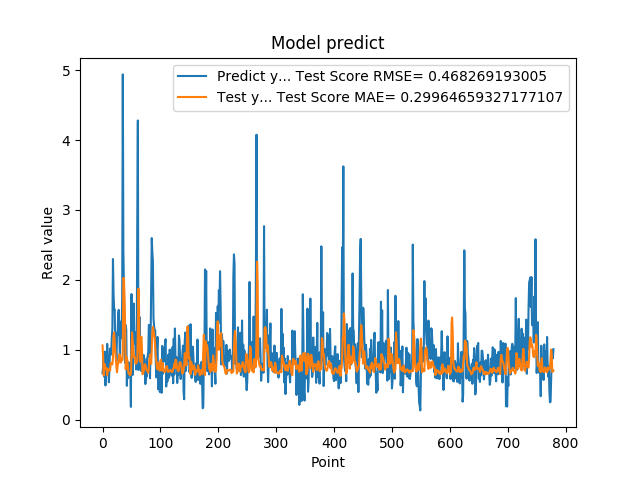

Data behind this chart, as committed beside it:
6.645399928092956543e-01, 1.062092754534201600e+00
7.571684122085571289e-01, 8.861174972570444730e-01
9.052469730377196155e-01, 6.345263473647093644e-01
6.141330003738403320e-01, 7.992642024937354206e-01
9.733130335807800293e-01, 7.830124692759004024e-01
4.894390106201171875e-01, 7.220393962222697581e-01
8.408679962158203125e-01, 7.343732935838230835e-01
6.755350232124328613e-01, 7.398200993580756890e-01
1.084153056144714355e+00, 6.362561195870360953e-01
9.314100146293641247e-01, 7.190498369964446468e-01
7.633988261222839355e-01, 7.079075893458081081e-01
5.357339978218078613e-01, 7.139167007854817504e-01
7.839810252189636230e-01, 7.282572655244257120e-01
1.015287995338439941e+00, 6.996739565909625425e-01
9.259430170059204102e-01, 8.077050016835647384e-01
9.717460274696348987e-01, 8.090754435894098595e-01
1.176299691200256348e+00, 7.916424641804079565e-01
1.307337045669555664e+00, 7.899341255485892166e-01
2.298435926437377930e+00, 8.801257485192024443e-01
1.808241009712219238e+00, 1.203694394361978448e+00
1.570945024490356445e+00, 1.248239903892554903e+00
1.578516006469726562e+00, 1.102825310465821662e+00
9.928810000419614479e-01, 9.717004389275059051e-01
1.017398953437805176e+00, 8.748202263467507178e-01
8.378469944000244141e-01, 7.495870688022084893e-01
1.246340990066528320e+00, 6.792939544302920574e-01
1.209630966186523438e+00, 7.707762044977150007e-01
1.519726991653442383e+00, 8.034984139205129106e-01
1.571495056152343750e+00, 8.732657050156089618e-01
1.278105020523071289e+00, 9.376910482976543726e-01
8.304439187049865723e-01, 9.188374032799239144e-01
1.402015686035156250e+00, 8.164239634704199000e-01
1.162554860115051270e+00, 8.365656064121334001e-01
1.253835797309875710e+00, 8.784530923060474006e-01
1.791844010353088379e+00, 8.493098319409676522e-01
4.939970970153808594e+00, 9.898489425064969094e-01
2.394351005554199219e+00, 2.028946856282517253e+00
1.886527061462402344e+00, 2.002706328754799703e+00
9.099829792976381615e-01, 1.739125952191773461e+00
8.112999796867370605e-01, 1.357472592942659873e+00
1.351788043975830078e+00, 7.228119480316818057e-01
1.283630967140197754e+00, 8.321905050923534830e-01
4.846229851245880127e-01, 8.904805587689480495e-01
8.322510123252868652e-01, 8.404159499403091038e-01
5.959370136260986328e-01, 7.199588214902187255e-01
6.860110163688659668e-01, 6.622809287342263929e-01
8.153510093688964844e-01, 6.709248258563516032e-01
6.998159885406494141e-01, 6.386910523760179759e-01
6.866139769554138184e-01, 6.386682583936357238e-01
1.826770007610321045e-01, 6.647856379193837206e-01
1.796682000160217507e+00, 8.916182927138465164e-01
7.204269766807556152e-01, 1.248842265867495360e+00
6.408870220184326172e-01, 1.131198772363630534e+00
1.001817584037780762e+00, 1.048767305505186043e+00
1.660804033279418945e+00, 8.869005610996087974e-01
1.085010051727295144e+00, 9.142728569162468233e-01
1.099555015563964844e+00, 8.819835701599519906e-01
1.254430413246154785e+00, 7.988328613174475734e-01
7.186369895935058594e-01, 8.068924386010037919e-01
8.902019858360290527e-01, 8.166534931886686444e-01
2.849014520645141602e+00, 8.402464939950221590e-01
... 719 more rows
